The GitHub repository pranith0789/covid-detector contains a labelled image folder "covid-detector" with 2 categories: negative, positive. Examples follow, each with its label.

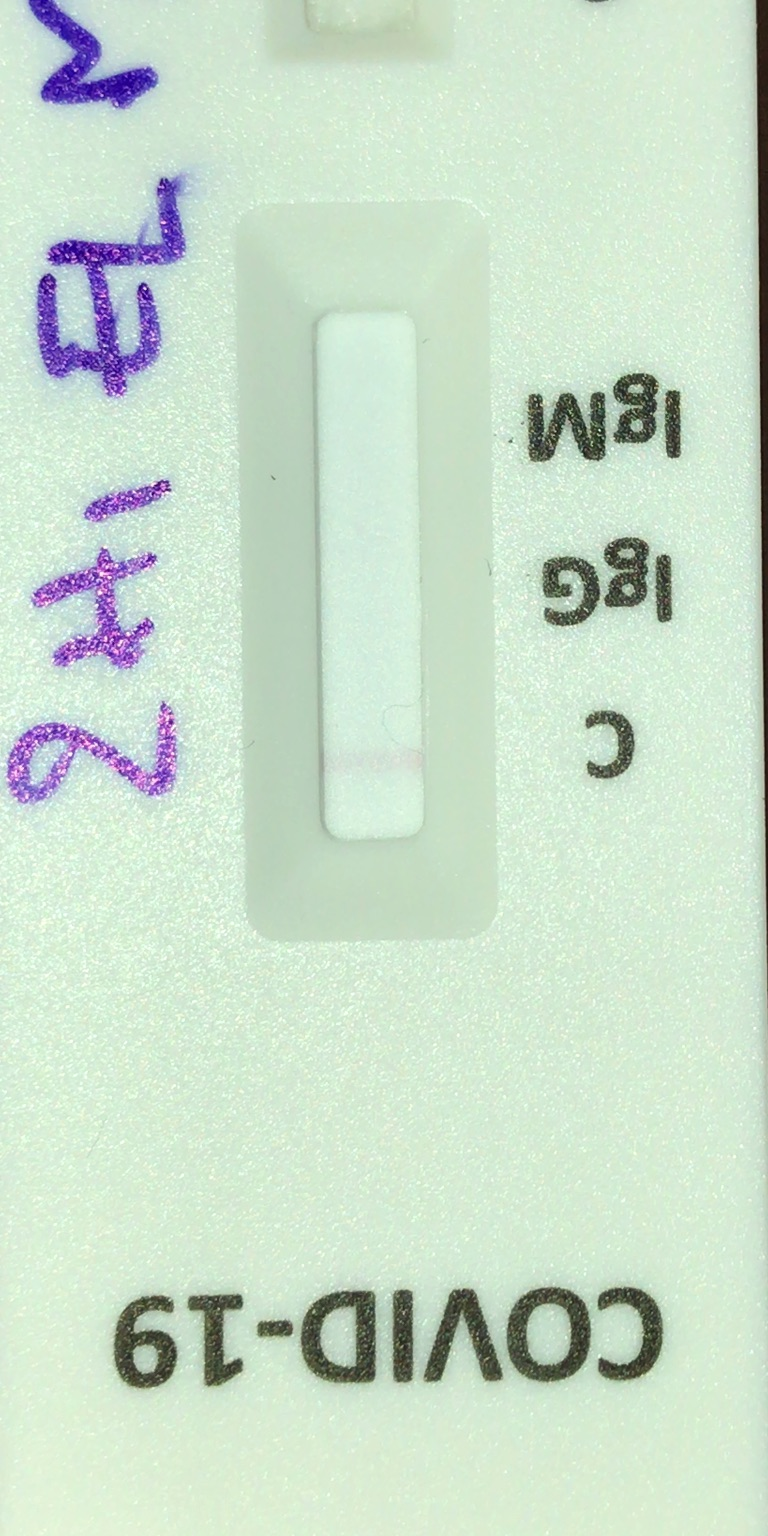
Label: negative

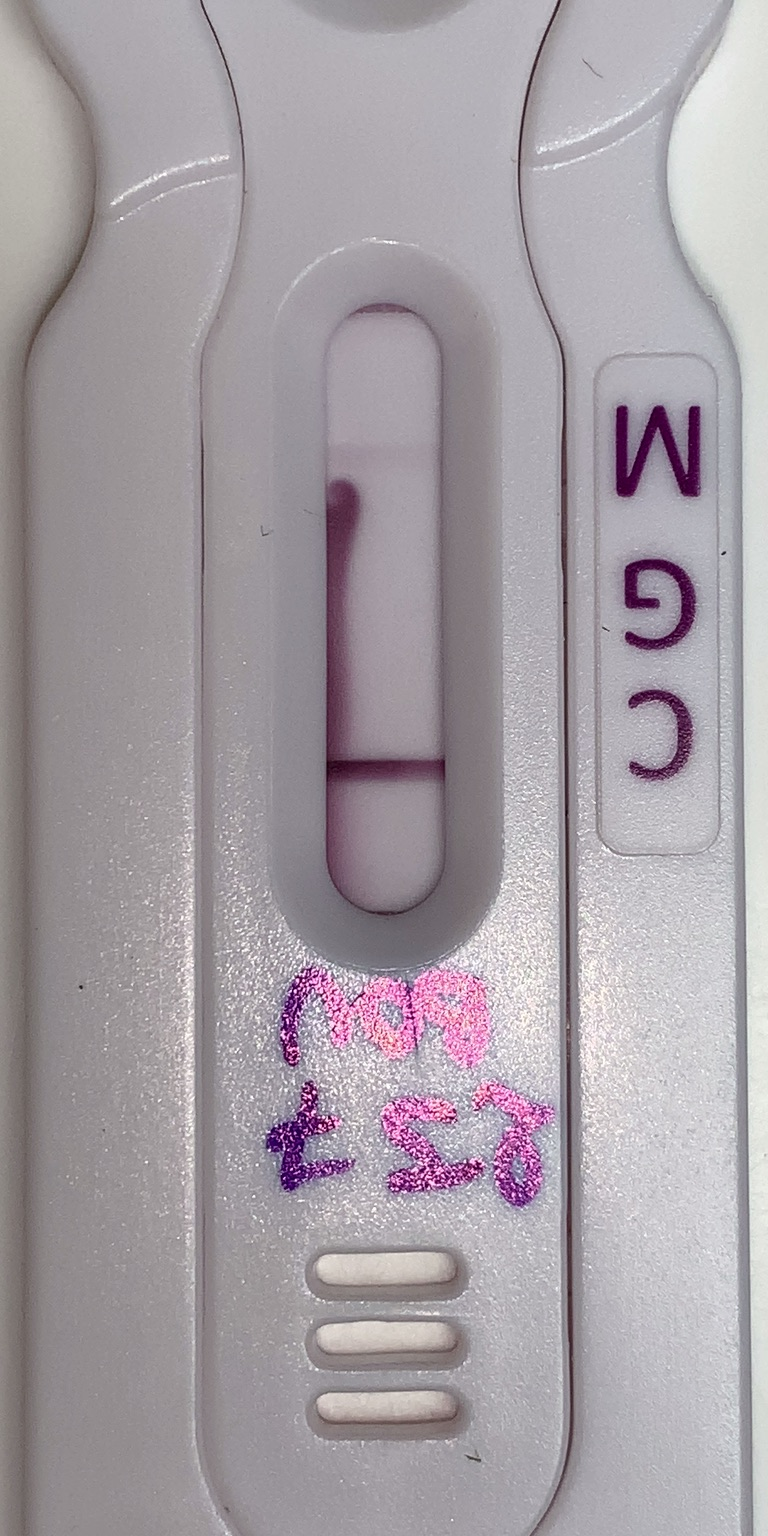
Label: positive

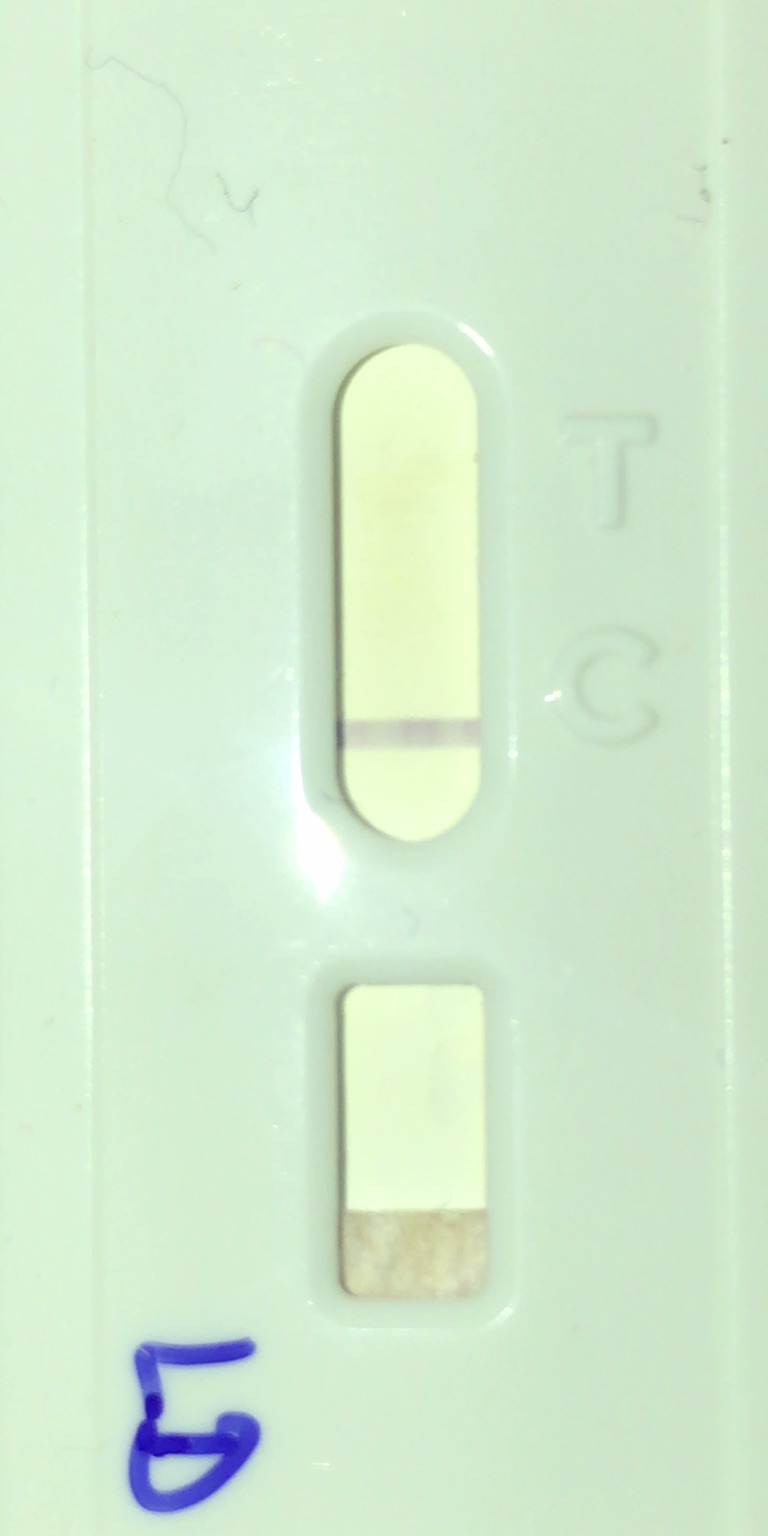
Label: negative

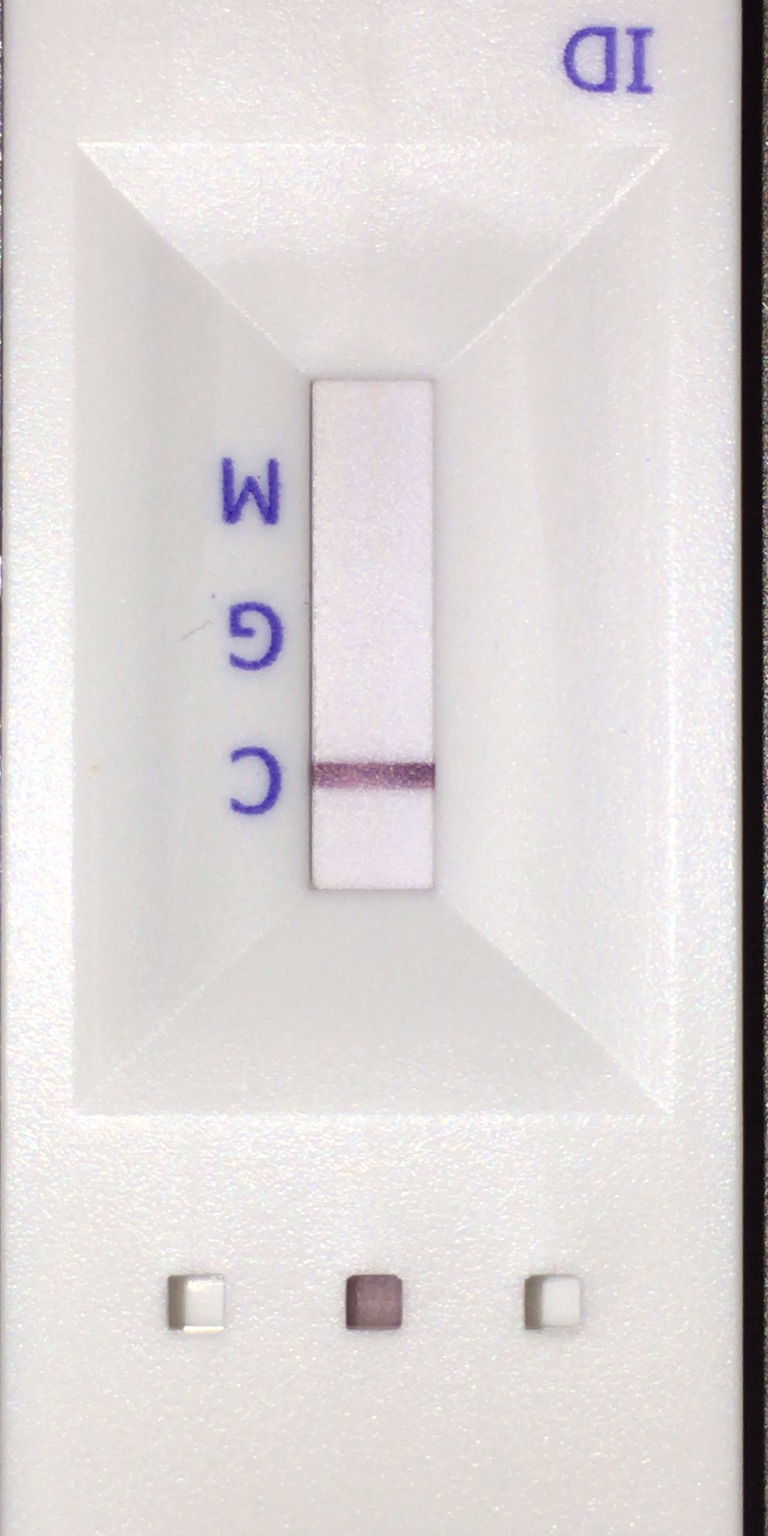
Label: positive

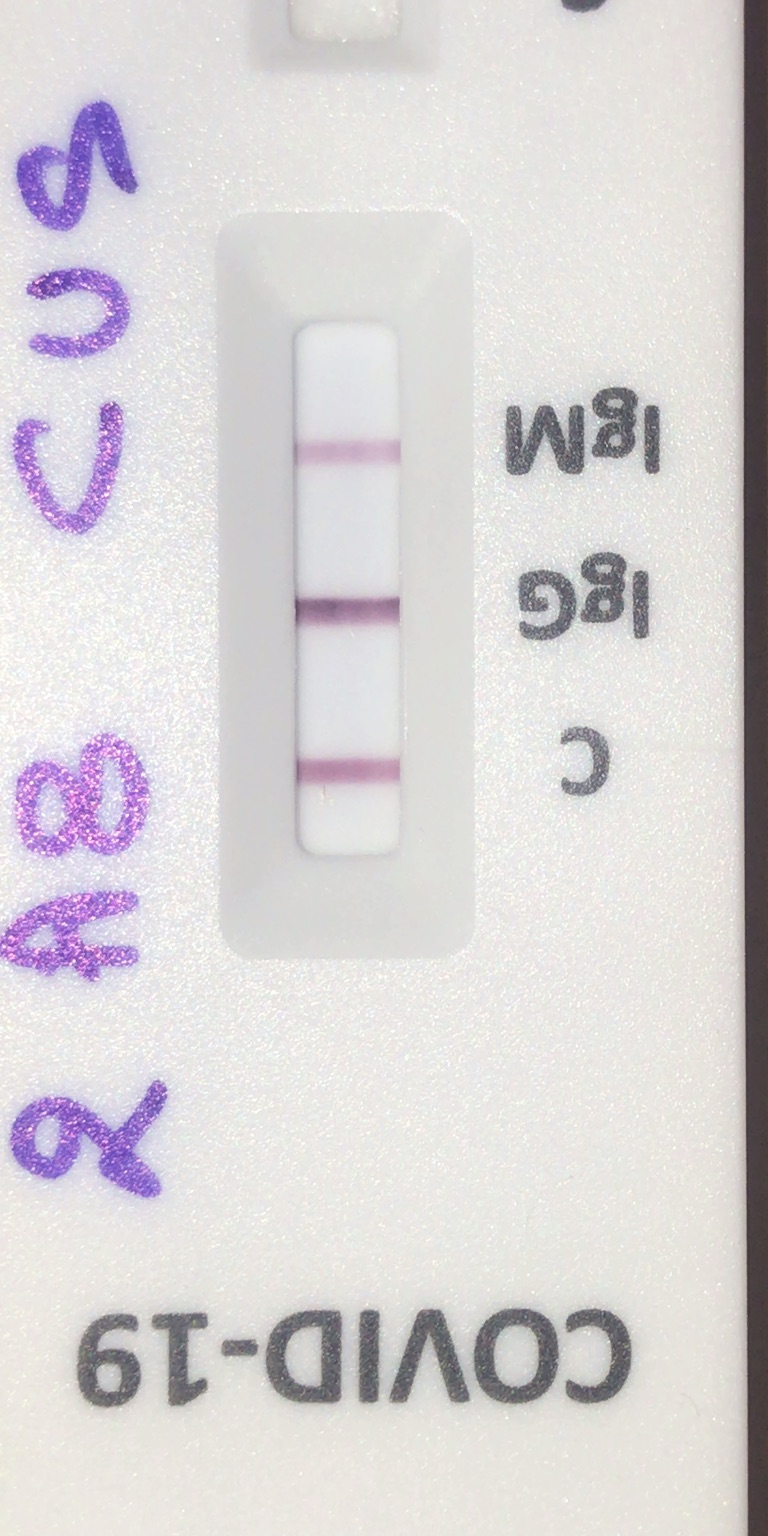
Label: negative

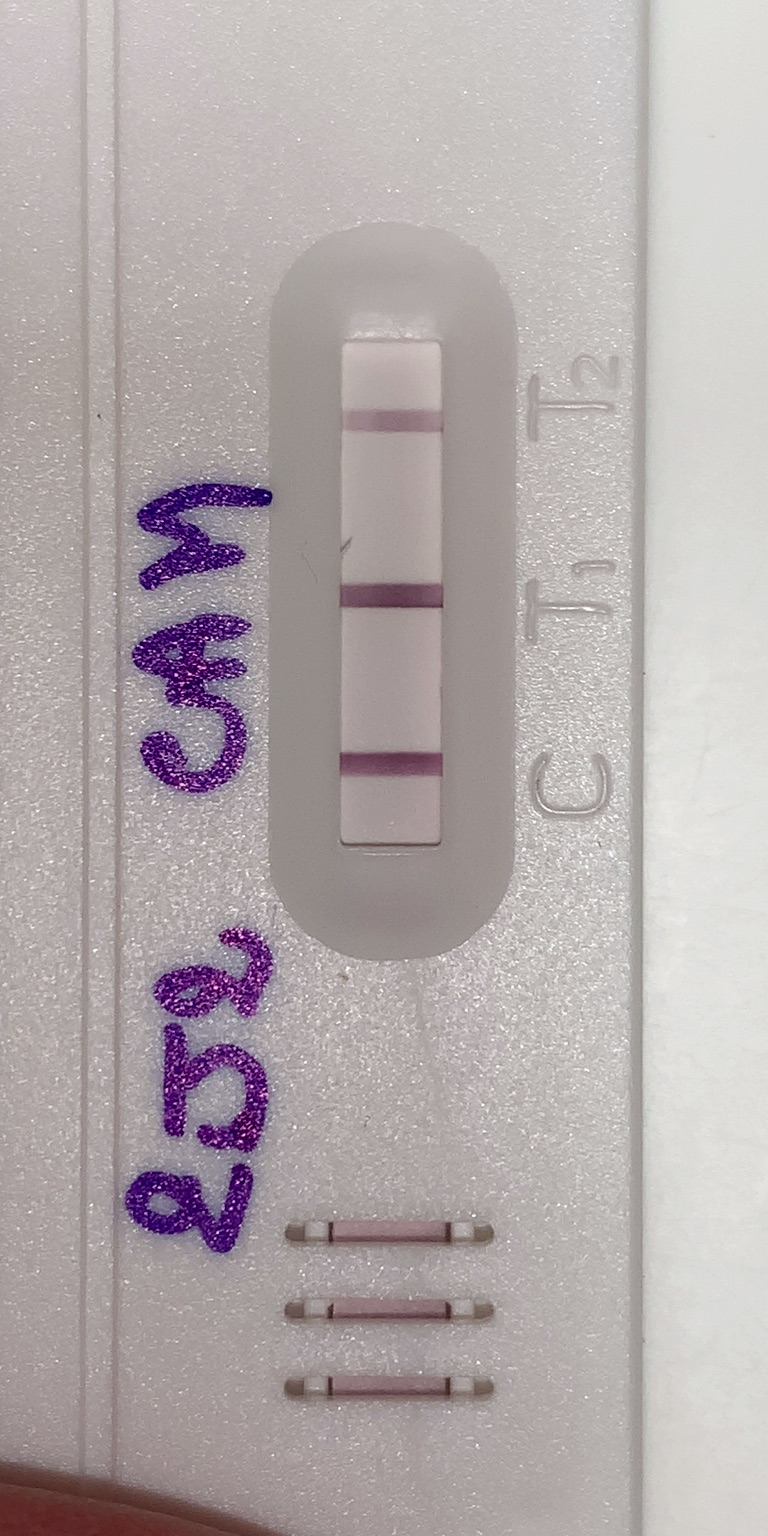
Label: positive
